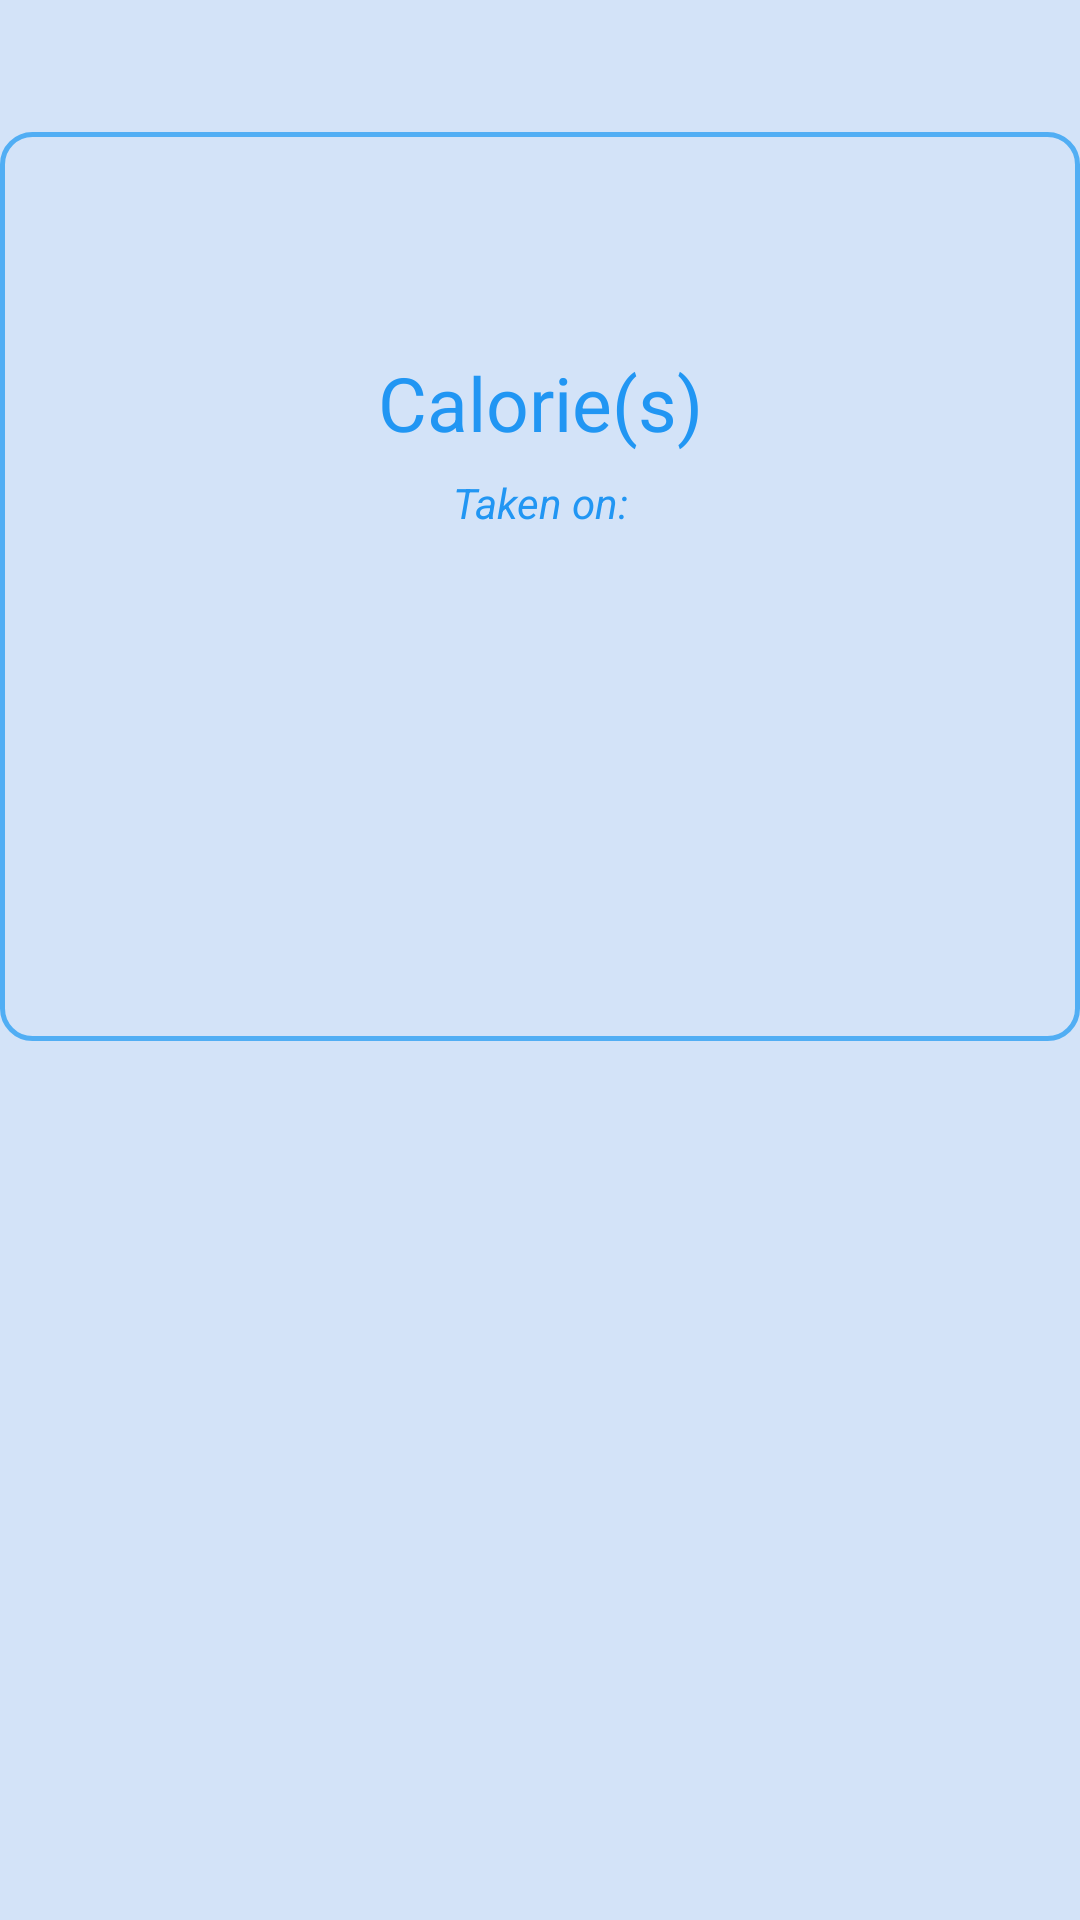

Layout XML and referenced resources for this Android screen:
<!-- AndroidManifest.xml: application theme Theme.BabyApp2 -->
<!-- res/layout/food_desc.xml -->
<RelativeLayout xmlns:android="http://schemas.android.com/apk/res/android"
    xmlns:app="http://schemas.android.com/apk/res-auto"
    xmlns:tools="http://schemas.android.com/tools"
    android:layout_width="match_parent"
    android:layout_height="match_parent"
    android:background="#D3E3F8"
    tools:context=".FoodDesc">


    <androidx.constraintlayout.widget.ConstraintLayout
        android:id="@+id/layout"
        android:layout_width="370dp"
        android:layout_height="303dp"
        android:layout_alignParentTop="true"
        android:layout_centerHorizontal="true"
        android:layout_marginTop="44dp"
        android:background="@drawable/custom_btn"
        android:gravity="center"
        android:orientation="vertical">


        <TextView
            android:id="@+id/food_name_desc"
            android:layout_width="wrap_content"
            android:layout_height="wrap_content"
            android:layout_gravity="center"
            android:fontFamily="@font/annie_use_your_telescope"
            android:textColor="#2196F3"
            android:textSize="40sp"
            app:layout_constraintBottom_toBottomOf="parent"
            app:layout_constraintEnd_toEndOf="parent"
            app:layout_constraintStart_toStartOf="parent"
            app:layout_constraintTop_toTopOf="parent"
            app:layout_constraintVertical_bias="0.059" />

        <TextView
            android:id="@+id/food_cal_desc"
            android:layout_width="wrap_content"
            android:layout_height="wrap_content"
            android:layout_gravity="center_horizontal"
            android:layout_toLeftOf="@+id/food_cal_title_desc"
            android:textColor="#2196F3"
            android:textSize="22sp"
            android:textStyle=""
            app:layout_constraintBottom_toBottomOf="parent"
            app:layout_constraintEnd_toStartOf="@+id/food_cal_title_desc"
            app:layout_constraintHorizontal_bias="0.938"
            app:layout_constraintStart_toStartOf="parent"
            app:layout_constraintTop_toTopOf="parent"
            app:layout_constraintVertical_bias="0.267" />

        <TextView
            android:id="@+id/food_cal_title_desc"
            android:layout_width="wrap_content"
            android:layout_height="wrap_content"
            android:layout_gravity="center_horizontal"
            android:layout_marginBottom="196dp"
            android:layout_toRightOf="@+id/food_cal_desc"
            android:text="Calorie(s)"
            android:textColor="#2196F3"
            android:textSize="25sp"
            app:layout_constraintBottom_toBottomOf="parent"
            app:layout_constraintEnd_toEndOf="parent"
            app:layout_constraintHorizontal_bias="0.501"
            app:layout_constraintStart_toStartOf="parent" />

        <TextView
            android:id="@+id/food_date_desc"
            android:layout_width="wrap_content"
            android:layout_height="wrap_content"
            android:layout_gravity="center_horizontal"
            android:text="Taken on:"
            android:textColor="#2196F3"
            android:textSize="14sp"
            android:textStyle="italic"
            app:layout_constraintBottom_toBottomOf="parent"
            app:layout_constraintEnd_toEndOf="parent"
            app:layout_constraintHorizontal_bias="0.501"
            app:layout_constraintStart_toStartOf="parent"
            app:layout_constraintTop_toBottomOf="@+id/food_cal_title_desc"
            app:layout_constraintVertical_bias="0.039" />


    </androidx.constraintlayout.widget.ConstraintLayout>

</RelativeLayout>
<!-- resources referenced by this layout -->
<resources>
  <!-- drawable custom_btn (drawable) -->
  <?xml version="1.0" encoding="utf-8"?>
  <shape xmlns:android="http://schemas.android.com/apk/res/android" android:shape="rectangle">
  
      <stroke android:color="#51aef4" android:width="1.5dp"></stroke>
      <corners android:radius="10dp"></corners>
  </shape>
  <style name="Theme.BabyApp2" parent="Theme.MaterialComponents.DayNight.DarkActionBar">
          
          <item name="colorPrimary">#021ead</item>
          <item name="colorPrimaryVariant">#021ead</item>
          <item name="colorOnPrimary">@color/white</item>
          
          <item name="colorSecondary">@color/teal_200</item>
          <item name="colorSecondaryVariant">@color/teal_700</item>
          <item name="colorOnSecondary">@color/black</item>
          
          <item name="android:statusBarColor">?attr/colorPrimaryVariant</item>
          <item name="android:navigationBarColor">?attr/colorPrimaryVariant</item>
          
      </style>
  <!-- not gathered from this repository: default colours our renderer supplied (Android Studio template values) -->
  <color name="teal_200">#FF03DAC5</color>
  <color name="teal_700">#FF018786</color>
  <color name="black">#FF000000</color>
  <color name="white">#FFFFFFFF</color>
</resources>
